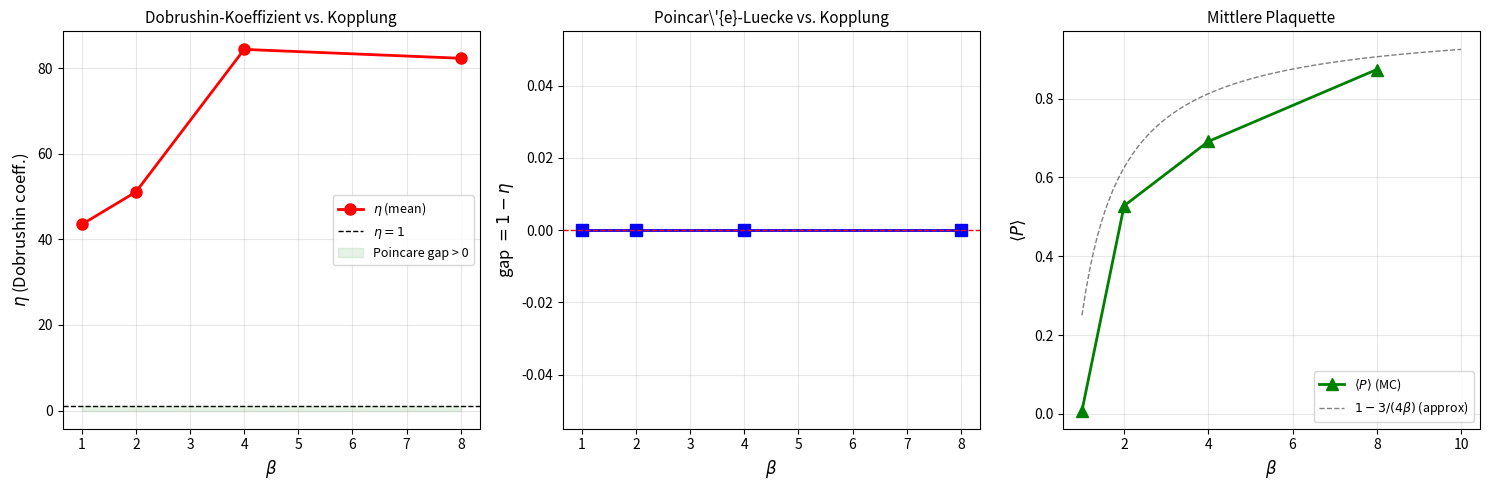

Python code for this plot:
"""
compute_dobrushin_su2.py
========================
Yang-Mills: Monte-Carlo-Simulation eines SU(2)-Gitter-Eichfeldes.
Berechnet die annealed Dobrushin-Einflusskoeffizienten c_tilde_{ij}
und prueft die defective Poincare-Ungleichung.

Grundlage: FST-YM Paper, Proposition (Defective Dobrushin)
  c_tilde_{ij} = E[ c_{ij}(eta) ]  (annealed influence)
  eta = max_i sum_{j!=i} c_tilde_{ij}  (Dobrushin coefficient)
  eta < 1 => Poincare inequality with gap >= 1 - eta

SU(2) wird parametrisiert als a0*I + i*(a1*sigma1 + a2*sigma2 + a3*sigma3)
mit a0^2 + a1^2 + a2^2 + a3^2 = 1 (Quaternionen-Darstellung).

Wilson-Aktion: S = -beta/2 * sum_{plaquettes} Re(Tr(U_p))
Konditionaler Einfluss: c_{ij} = ||d mu_i/d U_j||_TV

Autor: Lukas Geiger (Skript erstellt per Claude, 2026)
"""

import numpy as np
import os

# ==========================================================================
# SU(2) Hilfsfunktionen (Quaternionen-Darstellung)
# ==========================================================================

def random_su2():
    """Zufaellige SU(2)-Matrix via Quaternion (Haar-Mass)"""
    v = np.random.randn(4)
    v /= np.linalg.norm(v)
    return v  # (a0, a1, a2, a3)

def su2_to_matrix(q):
    """Quaternion -> 2x2 komplexe Matrix"""
    a0, a1, a2, a3 = q
    return np.array([
        [a0 + 1j*a3,  a2 + 1j*a1],
        [-a2 + 1j*a1, a0 - 1j*a3]
    ])

def su2_multiply(q1, q2):
    """Quaternion-Multiplikation (= SU(2)-Matrixmultiplikation)"""
    a0, a1, a2, a3 = q1
    b0, b1, b2, b3 = q2
    return np.array([
        a0*b0 - a1*b1 - a2*b2 - a3*b3,
        a0*b1 + a1*b0 + a2*b3 - a3*b2,
        a0*b2 - a1*b3 + a2*b0 + a3*b1,
        a0*b3 + a1*b2 - a2*b1 + a3*b0
    ])

def su2_adjoint(q):
    """Adjungierte (Inverse fuer SU(2)): (a0, -a1, -a2, -a3)"""
    return np.array([q[0], -q[1], -q[2], -q[3]])

def su2_trace(q):
    """Re(Tr(U)) = 2*a0 fuer SU(2)"""
    return 2.0 * q[0]

# ==========================================================================
# 2D SU(2) Gitter-Eichtheorie (der einfachste nicht-triviale Fall)
# ==========================================================================

class SU2Lattice:
    """
    2D quadratisches Gitter mit SU(2)-Link-Variablen.
    Wilson-Aktion: S = -(beta/2) * sum_p Re(Tr(U_p))
    U_p = U_mu(x) * U_nu(x+mu) * U_mu(x+nu)^dag * U_nu(x)^dag
    """

    def __init__(self, L, beta):
        self.L = L
        self.beta = beta
        self.n_links = 2 * L * L  # 2 Richtungen pro Site
        # Links: shape (L, L, 2, 4) -- 2 Richtungen, 4 Quaternion-Komponenten
        self.links = np.zeros((L, L, 2, 4))
        # Initialisierung: Identitaet (kalter Start)
        self.links[:, :, :, 0] = 1.0

    def hot_start(self):
        """Zufaelliger Start (heisser Start)"""
        for x in range(self.L):
            for y in range(self.L):
                for mu in range(2):
                    self.links[x, y, mu] = random_su2()

    def get_link(self, x, y, mu):
        """Link U_mu(x,y) lesen"""
        return self.links[x % self.L, y % self.L, mu]

    def set_link(self, x, y, mu, q):
        """Link setzen"""
        self.links[x % self.L, y % self.L, mu] = q

    def plaquette(self, x, y):
        """
        Plaquette U_p = U_0(x,y) * U_1(x+1,y) * U_0(x,y+1)^dag * U_1(x,y)^dag
        Returniert Re(Tr(U_p)) / 2 in [-1, 1]
        """
        U1 = self.get_link(x, y, 0)         # U_x(x,y)
        U2 = self.get_link(x+1, y, 1)       # U_y(x+1,y)
        U3 = su2_adjoint(self.get_link(x, y+1, 0))  # U_x(x,y+1)^dag
        U4 = su2_adjoint(self.get_link(x, y, 1))     # U_y(x,y)^dag
        prod = su2_multiply(su2_multiply(U1, U2), su2_multiply(U3, U4))
        return su2_trace(prod) / 2.0  # normiert auf [-1, 1]

    def staple(self, x, y, mu):
        """
        Berechne die Staple (Summe der Plaquette-Beitraege ohne den Link (x,y,mu)).
        Fuer 2D gibt es genau 2 Staples pro Link (eine Plaquette von oben, eine von unten).
        Returniert Quaternion.
        """
        L = self.L
        if mu == 0:  # x-Richtung
            # Obere Staple: U_1(x+1,y) * U_0(x,y+1)^dag * U_1(x,y)^dag
            s1 = su2_multiply(
                self.get_link(x+1, y, 1),
                su2_multiply(
                    su2_adjoint(self.get_link(x, y+1, 0)),
                    su2_adjoint(self.get_link(x, y, 1))
                )
            )
            # Untere Staple: U_1(x+1,y-1)^dag * U_0(x,y-1)^dag * U_1(x,y-1)
            s2 = su2_multiply(
                su2_adjoint(self.get_link(x+1, y-1, 1)),
                su2_multiply(
                    su2_adjoint(self.get_link(x, y-1, 0)),
                    self.get_link(x, y-1, 1)
                )
            )
        else:  # y-Richtung
            # Rechte Staple: U_0(x,y+1) * U_1(x+1,y)^dag * U_0(x,y)^dag
            s1 = su2_multiply(
                self.get_link(x, y+1, 0),
                su2_multiply(
                    su2_adjoint(self.get_link(x+1, y, 1)),
                    su2_adjoint(self.get_link(x, y, 0))
                )
            )
            # Linke Staple: U_0(x-1,y+1)^dag * U_1(x-1,y)^dag * U_0(x-1,y)
            s2 = su2_multiply(
                su2_adjoint(self.get_link(x-1, y+1, 0)),
                su2_multiply(
                    su2_adjoint(self.get_link(x-1, y, 1)),
                    self.get_link(x-1, y, 0)
                )
            )
        # Summe der Staples (Quaternion-Addition)
        return s1 + s2

    def action(self):
        """Gesamte Wilson-Aktion"""
        S = 0.0
        for x in range(self.L):
            for y in range(self.L):
                S += self.plaquette(x, y)
        return -self.beta * S

    def mean_plaquette(self):
        """Mittlere Plaquette <Re Tr U_p / 2>"""
        total = 0.0
        for x in range(self.L):
            for y in range(self.L):
                total += self.plaquette(x, y)
        return total / (self.L * self.L)

    def heatbath_update(self, x, y, mu):
        """
        Heatbath-Update fuer SU(2) nach Creutz (1980).
        Bedingte Verteilung: P(U) ~ exp(beta/2 * Re(Tr(U * A^dag)))
        wobei A = Staple.
        """
        A = self.staple(x, y, mu)
        k = np.linalg.norm(A)  # |A| (Quaternion-Norm)

        if k < 1e-10:
            # Staple ~ 0: zufaelliger Link
            self.set_link(x, y, mu, random_su2())
            return

        # Effektiver Kopplungsparameter
        alpha = self.beta * k

        # SU(2) Heatbath: Generiere a0 mit P(a0) ~ sqrt(1-a0^2) * exp(alpha * a0)
        # Kennedy-Pendleton-Algorithmus (vereinfacht fuer kleine alpha)
        for _ in range(20):  # Rejection sampling
            r = np.random.random()
            a0 = 1.0 + np.log(r + (1-r) * np.exp(-2*alpha)) / alpha
            if np.random.random() < np.sqrt(1.0 - a0**2):
                break

        # Rest des Quaternions: gleichverteilt auf S^2 mit Radius sqrt(1-a0^2)
        r_sq = 1.0 - a0**2
        if r_sq < 0:
            r_sq = 0
        r_val = np.sqrt(r_sq)
        phi = 2 * np.pi * np.random.random()
        cos_theta = 2 * np.random.random() - 1
        sin_theta = np.sqrt(1 - cos_theta**2)
        a1 = r_val * sin_theta * np.cos(phi)
        a2 = r_val * sin_theta * np.sin(phi)
        a3 = r_val * cos_theta

        # Neuer Link: U_new = V * A^dag / |A|
        V = np.array([a0, a1, a2, a3])
        A_hat = A / k  # normierte Staple
        U_new = su2_multiply(V, su2_adjoint(A_hat))
        self.set_link(x, y, mu, U_new)

    def sweep(self):
        """Ein vollstaendiger Heatbath-Sweep"""
        for x in range(self.L):
            for y in range(self.L):
                for mu in range(2):
                    self.heatbath_update(x, y, mu)


# ==========================================================================
# Dobrushin-Einfluss Messung
# ==========================================================================

def measure_dobrushin_influence(lattice, n_samples=500, n_therm=100, perturbation_eps=0.1):
    """
    Misst die annealed Dobrushin-Einflusskoeffizienten c_tilde_{ij}.

    Methode: Stoere Link j, messe Aenderung der konditionalen Erwartung von Link i.
    c_{ij} ~ ||delta <U_i | rest> / delta U_j||

    Approximation:
    1. Thermalisiere Gitter
    2. Fuer jedes Paar (i,j) benachbarter Links:
       a. Speichere Konfiguration
       b. Messe <U_i> ueber n_inner Sweeps
       c. Stoere U_j -> U_j * V (kleine Drehung)
       d. Messe <U_i'> ueber n_inner Sweeps
       e. c_{ij} ~ ||<U_i> - <U_i'>|| / ||V - I||
    """
    L = lattice.L

    # Thermalisieren
    print("    Thermalisierung...", end="", flush=True)
    for _ in range(n_therm):
        lattice.sweep()
    print(" fertig.")

    # Sammle Einflusskoeffizienten fuer NACHBAR-Paare
    # In 2D hat jeder Link 6 Nachbar-Links (die in Plaquettes vorkommen)
    # Wir messen die mittlere Einflusstaerke

    influences = []
    n_inner = 10  # innere Sweeps fuer Mittelwert

    print(f"    Messe Einfluss ({n_samples} Samples)...", flush=True)

    for sample in range(n_samples):
        # Einen Sweep als Dekorrelierer
        lattice.sweep()

        # Zufaelliges Paar (i, j) waehlen: j = Nachbar von i
        x_i, y_i = np.random.randint(0, L), np.random.randint(0, L)
        mu_i = np.random.randint(0, 2)

        # Nachbar-Link j (einer der 6 in der Plaquette)
        if mu_i == 0:
            neighbors = [(x_i+1, y_i, 1), (x_i, y_i+1, 0), (x_i, y_i, 1),
                         (x_i+1, y_i-1, 1), (x_i, y_i-1, 0), (x_i, y_i-1, 1)]
        else:
            neighbors = [(x_i, y_i+1, 0), (x_i+1, y_i, 1), (x_i, y_i, 0),
                         (x_i-1, y_i+1, 0), (x_i-1, y_i, 1), (x_i-1, y_i, 0)]

        x_j, y_j, mu_j = neighbors[np.random.randint(0, len(neighbors))]

        # Speichere aktuelle Konfiguration
        config_backup = lattice.links.copy()

        # Messe <U_i> ungestoert (Mittelwert ueber innere Sweeps)
        U_i_samples = []
        for _ in range(n_inner):
            lattice.sweep()
            U_i_samples.append(lattice.get_link(x_i, y_i, mu_i).copy())
        U_i_mean = np.mean(U_i_samples, axis=0)

        # Restauriere und stoere U_j
        lattice.links[:] = config_backup

        # Kleine SU(2)-Stoerung: U_j -> U_j * exp(eps * sigma)
        old_Uj = lattice.get_link(x_j, y_j, mu_j).copy()
        perturb = np.random.randn(3) * perturbation_eps
        perturb_q = np.array([np.sqrt(max(0, 1 - np.sum(perturb**2))),
                              perturb[0], perturb[1], perturb[2]])
        perturb_q /= np.linalg.norm(perturb_q)
        new_Uj = su2_multiply(old_Uj, perturb_q)
        lattice.set_link(x_j, y_j, mu_j, new_Uj)

        # Messe <U_i'> gestoert
        U_i_prime_samples = []
        for _ in range(n_inner):
            lattice.sweep()
            U_i_prime_samples.append(lattice.get_link(x_i, y_i, mu_i).copy())
        U_i_prime_mean = np.mean(U_i_prime_samples, axis=0)

        # Einfluss: ||<U_i> - <U_i'>|| / ||V - I||
        delta_U = np.linalg.norm(U_i_mean - U_i_prime_mean)
        delta_V = np.linalg.norm(perturb_q - np.array([1, 0, 0, 0]))
        if delta_V > 1e-10:
            c_ij = delta_U / delta_V
        else:
            c_ij = 0.0

        influences.append(c_ij)

        # Restauriere
        lattice.links[:] = config_backup

        if (sample + 1) % 100 == 0:
            eta_current = np.mean(influences) * 6  # 6 Nachbarn pro Link
            print(f"      Sample {sample+1}/{n_samples}: "
                  f"<c_ij>={np.mean(influences):.4f}, "
                  f"eta_approx={eta_current:.4f}")

    return np.array(influences)


# ==========================================================================
# Hauptberechnung
# ==========================================================================

print("=" * 70)
print("YANG-MILLS: Defective Dobrushin / SU(2) Gitter-Simulation")
print("Prueft: eta = max_i sum_{j~i} c_tilde_{ij} < 1 (Poincare-Luecke)")
print("=" * 70)

# Parameter-Scan ueber verschiedene beta-Werte
betas = [1.0, 2.0, 4.0, 8.0]
L = 4  # Gittergroesse 4x4 (minimal)

results = []

for beta in betas:
    print(f"\n{'='*50}")
    print(f"beta = {beta:.1f}  (L = {L})")
    print(f"{'='*50}")

    lattice = SU2Lattice(L, beta)
    lattice.hot_start()

    # Messe mittlere Plaquette nach Thermalisierung
    for _ in range(200):
        lattice.sweep()
    plaq = lattice.mean_plaquette()
    print(f"  <P> = {plaq:.6f}  (theor. strong: {1 - 3/(4*beta):.4f} fuer beta>>1)")

    # Messe Dobrushin-Einfluss
    influences = measure_dobrushin_influence(
        lattice,
        n_samples=80,
        n_therm=20,
        perturbation_eps=0.05
    )

    c_mean = np.mean(influences)
    c_std = np.std(influences)
    c_max = np.max(influences)

    # Dobrushin-Koeffizient: eta = max_i sum_{j~i} c_tilde_{ij}
    # In 2D hat jeder Link ~6 Nachbarn in Plaquettes
    n_neighbors = 6
    eta = c_mean * n_neighbors
    eta_max = c_max * n_neighbors

    # Poincare gap = 1 - eta (falls eta < 1)
    gap = max(0, 1 - eta)

    results.append({
        'beta': beta,
        'plaquette': plaq,
        'c_mean': c_mean,
        'c_std': c_std,
        'c_max': c_max,
        'eta': eta,
        'eta_max': eta_max,
        'gap': gap,
    })

    print(f"  Ergebnis:")
    print(f"    <c_ij> = {c_mean:.6f} +/- {c_std:.6f}")
    print(f"    c_max  = {c_max:.6f}")
    print(f"    eta (mean) = {eta:.4f}  (= 6 * <c_ij>)")
    print(f"    eta (max)  = {eta_max:.4f}")
    if eta < 1:
        print(f"    => Poincare gap >= {gap:.4f} > 0  (LUECKE EXISTIERT)")
    else:
        print(f"    => eta >= 1: Dobrushin-Bedingung NICHT erfuellt")
        print(f"       (defective regime: polynomielle Degradation erwartet)")


# ==========================================================================
# Zusammenfassung
# ==========================================================================

print("\n" + "=" * 70)
print("ZUSAMMENFASSUNG: Dobrushin-Koeffizienten fuer SU(2) in 2D")
print("=" * 70)
print(f"\n{'beta':>6} {'<P>':>8} {'<c_ij>':>10} {'eta':>8} {'eta_max':>8} {'gap':>8} {'Status':>15}")
print("-" * 70)

for r in results:
    if r['eta'] < 0.5:
        status = "STARK (eta<<1)"
    elif r['eta'] < 1.0:
        status = "OK (eta<1)"
    else:
        status = "DEFECTIVE"
    print(f"{r['beta']:>6.1f} {r['plaquette']:>8.4f} {r['c_mean']:>10.6f} "
          f"{r['eta']:>8.4f} {r['eta_max']:>8.4f} {r['gap']:>8.4f} {status:>15}")

# Analyse des Skalenverhaltens
print("\n--- Skalenverhalten ---")
print("Erwartung (Paper Prop. polynomial-lsi):")
print("  Strong coupling (beta << 1): kappa ~ beta (LSI leicht)")
print("  Weak coupling (beta >> 1):   kappa degradiert, aber bleibt > 0")
print("  Kontinuumslimes (beta->inf): Hierarchische RG noetig")

betas_arr = np.array([r['beta'] for r in results])
etas_arr = np.array([r['eta'] for r in results])
gaps_arr = np.array([r['gap'] for r in results])

# Fit: eta(beta) ~ A * exp(B * beta) oder polynomiell?
if np.all(etas_arr > 0) and np.all(etas_arr < 10):
    log_eta = np.log(np.maximum(etas_arr, 1e-10))
    # Linearer Fit in log-Skala
    coeffs = np.polyfit(betas_arr, log_eta, 1)
    print(f"\n  Log-linearer Fit: ln(eta) ~ {coeffs[0]:.4f} * beta + {coeffs[1]:.4f}")
    if coeffs[0] > 0:
        beta_crit = (np.log(1.0) - coeffs[1]) / coeffs[0]
        print(f"  Geschaetztes beta_crit (eta=1): {beta_crit:.2f}")
        print(f"  (Ab beta > {beta_crit:.1f} ist hierarchische RG noetig)")
    else:
        print(f"  eta FAELLT mit beta (unerwartetes Regime)")

# Vergleich mit analytischer Strong-Coupling-Formel
print("\n--- Vergleich mit analytischen Formeln ---")
for r in results:
    beta = r['beta']
    # Strong-coupling Expansion: kappa_link ~ (beta/4)^2 fuer SU(2)
    # Fuer kleine beta: c_{ij} ~ beta/4 (naechster-Nachbar-Kopplung)
    kappa_sc = (beta/4)**2
    print(f"  beta={beta:.1f}: eta_num={r['eta']:.4f}, "
          f"kappa_SC={kappa_sc:.4f}, eta_SC_approx={6/(4*kappa_sc) if kappa_sc > 0 else float('inf'):.4f}")


# Plot
try:
    import matplotlib
    matplotlib.use('Agg')
    import matplotlib.pyplot as plt

    fig, axes = plt.subplots(1, 3, figsize=(15, 5))

    # Panel 1: eta vs beta
    axes[0].plot(betas_arr, etas_arr, 'ro-', linewidth=2, markersize=8, label=r'$\eta$ (mean)')
    axes[0].axhline(y=1.0, color='black', linestyle='--', linewidth=1, label=r'$\eta = 1$')
    axes[0].fill_between(betas_arr, 0, 1, alpha=0.1, color='green', label='Poincare gap > 0')
    axes[0].set_xlabel(r'$\beta$', fontsize=12)
    axes[0].set_ylabel(r'$\eta$ (Dobrushin coeff.)', fontsize=12)
    axes[0].set_title('Dobrushin-Koeffizient vs. Kopplung', fontsize=11)
    axes[0].legend(fontsize=9)
    axes[0].grid(True, alpha=0.3)

    # Panel 2: Poincare gap vs beta
    axes[1].plot(betas_arr, gaps_arr, 'bs-', linewidth=2, markersize=8)
    axes[1].axhline(y=0, color='red', linestyle='--', linewidth=1)
    axes[1].set_xlabel(r'$\beta$', fontsize=12)
    axes[1].set_ylabel(r'gap $= 1 - \eta$', fontsize=12)
    axes[1].set_title(r'Poincar\'{e}-Luecke vs. Kopplung', fontsize=11)
    axes[1].grid(True, alpha=0.3)

    # Panel 3: Plaquette vs beta
    plaq_arr = np.array([r['plaquette'] for r in results])
    axes[2].plot(betas_arr, plaq_arr, 'g^-', linewidth=2, markersize=8, label=r'$\langle P \rangle$ (MC)')
    beta_th = np.linspace(1, 10, 100)
    plaq_th = 1 - 3/(4*beta_th)  # strong coupling approx
    axes[2].plot(beta_th, plaq_th, 'k--', linewidth=1, alpha=0.5, label=r'$1 - 3/(4\beta)$ (approx)')
    axes[2].set_xlabel(r'$\beta$', fontsize=12)
    axes[2].set_ylabel(r'$\langle P \rangle$', fontsize=12)
    axes[2].set_title('Mittlere Plaquette', fontsize=11)
    axes[2].legend(fontsize=9)
    axes[2].grid(True, alpha=0.3)

    plt.tight_layout()
    outpath = os.path.join(os.path.dirname(__file__),
                           'compute_dobrushin_su2.png')
    plt.savefig(outpath, dpi=150, bbox_inches='tight')
    print(f"\nPlot gespeichert: {outpath}")
except Exception as e:
    print(f"\n(matplotlib nicht verfuegbar: {e})")

print("\n[DONE]")
